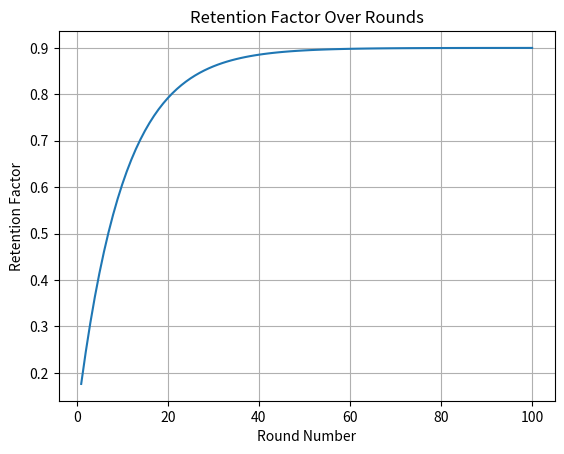

This chart was generated by the following Python code:
import numpy as np
import matplotlib.pyplot as plt

initial_retention = 0.1
final_retention = 0.9
growth_rate = 0.1
rounds = np.arange(1, 101)

retention_factors = initial_retention + (final_retention - initial_retention) * (1 - np.exp(-growth_rate * rounds))

# Nếu bạn muốn in 1 vài giá trị đầu:
for i in range(10):
    print(f"Round {i+1}: retention_factor = {retention_factors[i]:.4f}")

# Hoặc vẽ đồ thị:
plt.plot(rounds, retention_factors)
plt.xlabel('Round Number')
plt.ylabel('Retention Factor')
plt.title('Retention Factor Over Rounds')
plt.grid(True)
plt.show()
